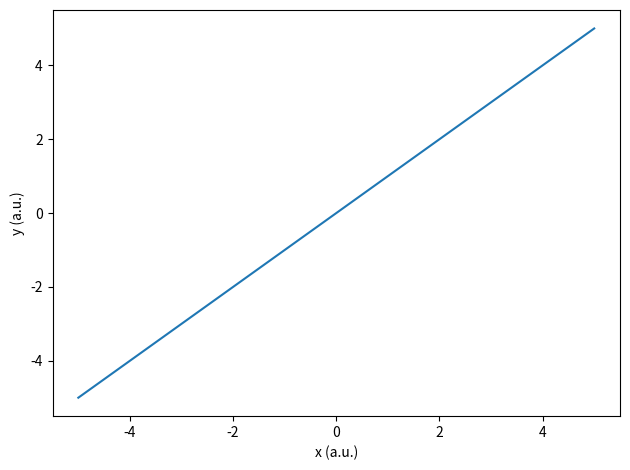
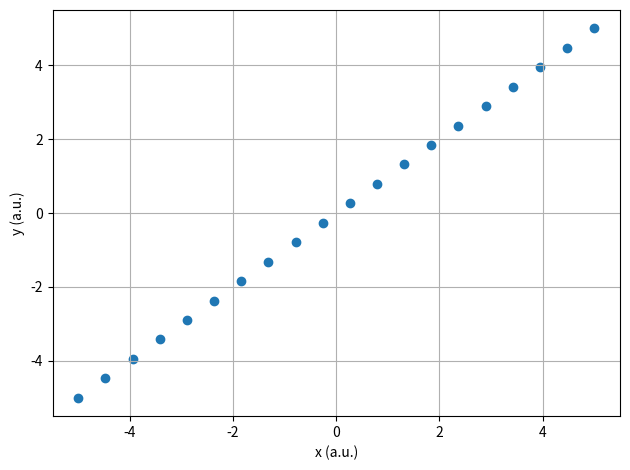
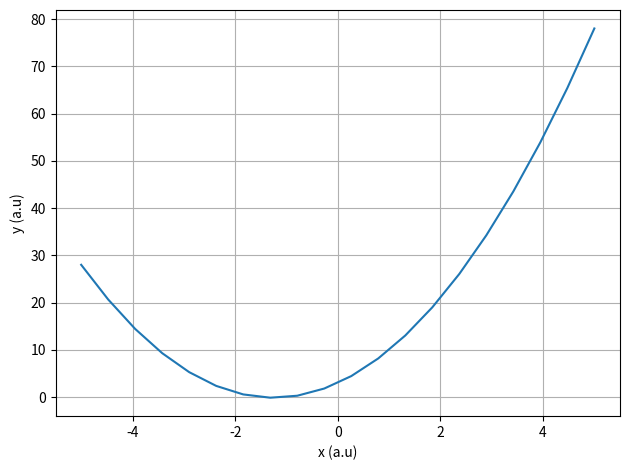

The matplotlib source for these figures, in order:
import numpy as np
import matplotlib.pyplot as plt
import os


print("Hello, world!")


os.getcwd()


name = "Dr. Halliday"
bigint = 1000
flag = True
nflag = not flag


type(name)


nametype = type(name)
print(nametype)


# TODO: print the four values, then the four types
print(name)
print(bigint)
print(flag)
print(nflag)
print(type(name))
print(type(bigint))
print(type(flag))
print(type(nflag))


x = 5
print(x == 5)
print(x == 6)


def f(x, m, b):
    output = m*x + b
    return output


m = 1
b = 0
print(f(0, m, b))


# A built-in Python list
data_py = [1, 2, 3, 4]

# A NumPy array created by calling np.array(...)
data_np = np.array([1, 2, 3, 4])


print("data_py:")
print(data_py)
print("4*data_py:")
print(4*data_py)

print("data_np:")
print(data_np)
print("4*data_np:")
print(4*data_np)


# TODO: add the same constant to data_np and data_py.
# If a line raises an error, inspect the error, then comment that line out.
print(3+data_np)
#print(3+data_py)


xs = np.linspace(-5, 5, 20)
ys = f(xs, m, b)
print(xs)
print(ys)


plt.plot(xs, ys)
plt.xlabel("x (a.u.)")
plt.ylabel("y (a.u.)")
plt.tight_layout()
plt.show()


# TODO: make the requested scatter plot
plt.scatter(xs, ys)
plt.grid()
plt.xlabel("x (a.u.)")
plt.ylabel("y (a.u.)")
plt.tight_layout()
plt.show()


# TODO: define quad(x, a, b, c), generate data, and make the plot
def quad(x, a, b, c):
    output = a*x**2+b*x+c
    return output

a = 2
b = 5
c = 3
xs = np.linspace(-5, 5, 20)
ys = quad(xs, a, b, c)


plt.plot(xs, ys)
plt.grid()
plt.xlabel("x (a.u)")
plt.ylabel("y (a.u)")
plt.tight_layout()
plt.show()
    

for i in range(6):
    print(i)

    if i == 5:
        print("i has reached 5!")


temperature = 18.0

if temperature >= 20.0:
    print("At or above threshold")
else:
    print("Below threshold")


measurements = np.array([0.8, 1.1, 1.4, 0.9])

for value in measurements:
    print(value)


for i, value in enumerate(measurements):
    print("index =", i, "value =", value)


count = 0
while(count < 3):
    print("count =", count)
    count = count + 1


measurements2 = np.array([0.72, 1.05, 1.31, 0.88, 1.00])


# TODO: enumerate through measurements2 and classify each value
for i, value in enumerate(measurements2):
    print("index =", i, "value =", value)

    if value >= 1:
        print("high")
    else:
        print("low")
        
# TODO: use a while loop to print 0 through 4
count = 0
while count <=4:
    print("count =", count)
    count = count + 1

values = np.array([1.0, 2.0, 3.0, 4.0])

# Explicit Python loop
squared_loop = []
for value in values:
    squared_loop.append(value**2)

# Vectorized NumPy expression
squared_vectorized = values**2

print("loop result:      ", squared_loop)
print("vectorized result:", squared_vectorized)


# TODO: create x = 0, 1, ..., 9 with np.arange and compute y vectorized
x = np.arange(0,10,1)

y = (3*x**2-2*x+1)

print(x)
print(y)
